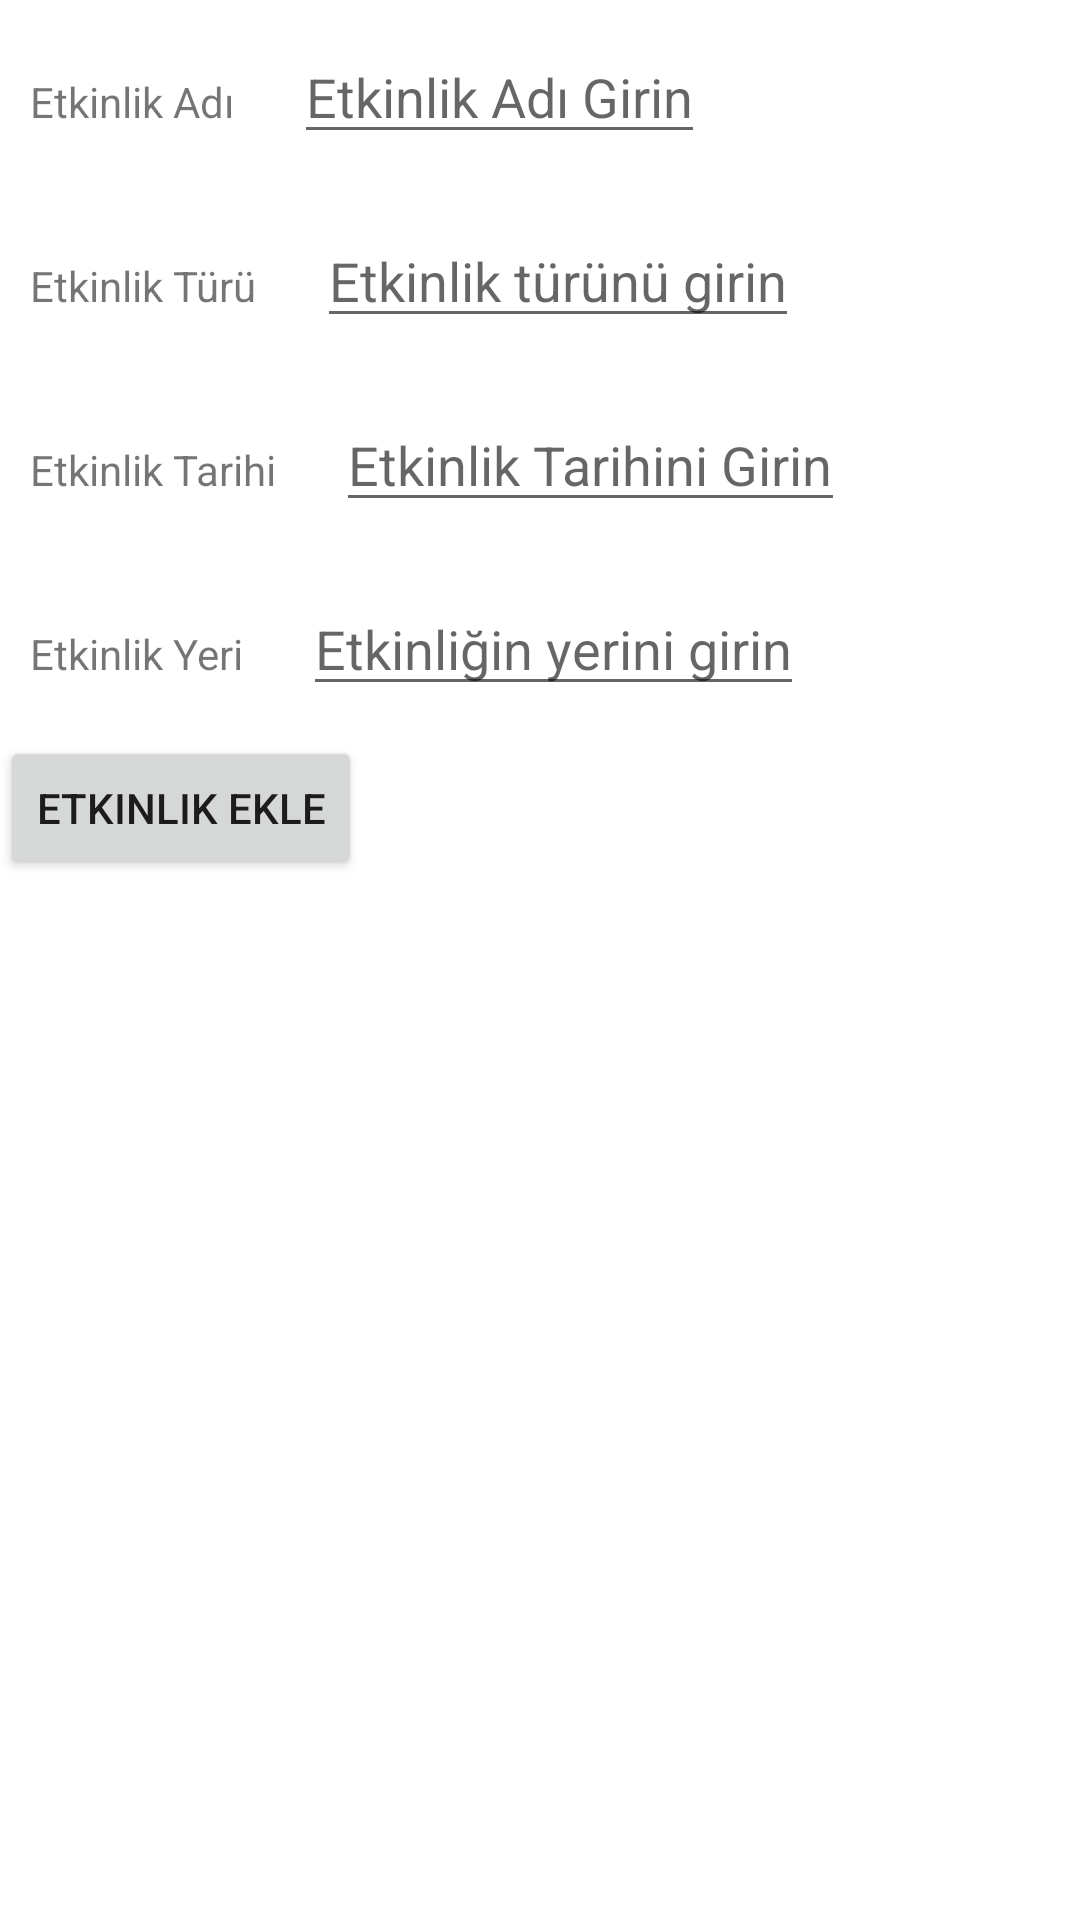

Layout XML and referenced resources for this Android screen:
<!-- AndroidManifest.xml: application theme Theme.MyVirtualCloset3 -->
<!-- res/layout/activity_event.xml -->
<?xml version="1.0" encoding="utf-8"?>
<ScrollView xmlns:android="http://schemas.android.com/apk/res/android"
    xmlns:app="http://schemas.android.com/apk/res-auto"
    xmlns:tools="http://schemas.android.com/tools"
    android:layout_width="match_parent"
    android:layout_height="match_parent"
    >

    <RelativeLayout
        android:layout_width="match_parent"
        android:layout_height="match_parent">
        <LinearLayout
            android:id="@+id/EventNameLayout"
            android:layout_width="wrap_content"
            android:layout_height="wrap_content"
            android:layout_alignParentTop="true"
            android:orientation="horizontal">

            <TextView
                android:id="@+id/EventNameText"
                android:layout_width="wrap_content"
                android:layout_height="wrap_content"
                android:layout_margin="10dp"
                android:text="Etkinlik Adı" />

            <EditText
                android:id="@+id/EventName"
                android:layout_width="wrap_content"
                android:layout_height="wrap_content"
                android:layout_margin="10dp"
                android:hint="Etkinlik Adı Girin" />

        </LinearLayout>
        <LinearLayout
            android:layout_width="wrap_content"
            android:layout_height="wrap_content"
            android:id="@+id/EventTypeLayout"
            android:layout_below="@+id/EventNameLayout"
            android:orientation="horizontal">
            <TextView
                android:id="@+id/EventTypeText"
                android:layout_width="wrap_content"
                android:layout_height="wrap_content"
                android:text="Etkinlik Türü"
                android:layout_margin="10dp"
                />
            <EditText
                android:id="@+id/EventType"
                android:layout_width="wrap_content"
                android:layout_height="wrap_content"
                android:layout_margin="10dp"
                android:hint="Etkinlik türünü girin"
                />

        </LinearLayout>
        <LinearLayout
            android:layout_width="wrap_content"
            android:layout_height="wrap_content"
            android:id="@+id/EventDateLayout"
            android:layout_below="@+id/EventTypeLayout"
            android:orientation="horizontal">
            <TextView
                android:id="@+id/EventDateText"
                android:layout_width="wrap_content"
                android:layout_height="wrap_content"
                android:text="Etkinlik Tarihi"
                android:layout_margin="10dp"
                />
            <EditText
                android:id="@+id/EventDate"
                android:layout_width="wrap_content"
                android:layout_height="wrap_content"
                android:hint="Etkinlik Tarihini Girin"
                android:layout_margin="10dp"
                />

        </LinearLayout>
        <LinearLayout
            android:layout_width="wrap_content"
            android:layout_height="wrap_content"
            android:id="@+id/EventLocationLayout"
            android:layout_below="@+id/EventDateLayout"
            android:orientation="horizontal">
            <TextView
                android:id="@+id/EventLocationText"
                android:layout_width="wrap_content"
                android:layout_height="wrap_content"
                android:text="Etkinlik Yeri"
                android:layout_margin="10dp"
                />
            <EditText
                android:id="@+id/EventLocation"
                android:layout_width="wrap_content"
                android:layout_height="wrap_content"
                android:hint="Etkinliğin yerini girin"
                android:layout_margin="10dp"
                />

        </LinearLayout>

        <LinearLayout
            android:layout_width="wrap_content"
            android:layout_height="wrap_content"
            android:orientation="horizontal"
            android:layout_below="@+id/EventLocationLayout">
            <Button
                android:layout_width="wrap_content"
                android:layout_height="wrap_content"
                android:id="@+id/btnAddEvent"
                android:text="Etkinlik Ekle"
                />

        </LinearLayout>



    </RelativeLayout>

</ScrollView>
<!-- resources referenced by this layout -->
<resources>
  <style name="Theme.MyVirtualCloset3" parent="Theme.MaterialComponents.DayNight.DarkActionBar">
          
          <item name="colorPrimary">@color/purple_500</item>
          <item name="colorPrimaryVariant">@color/purple_700</item>
          <item name="colorOnPrimary">@color/white</item>
          
          <item name="colorSecondary">@color/teal_200</item>
          <item name="colorSecondaryVariant">@color/teal_700</item>
          <item name="colorOnSecondary">@color/black</item>
          
          <item name="android:statusBarColor" tools:targetApi="l">?attr/colorPrimaryVariant</item>
          
      </style>
  <!-- not gathered from this repository: default colours our renderer supplied (Android Studio template values) -->
  <color name="purple_500">#FF6200EE</color>
  <color name="purple_700">#FF3700B3</color>
  <color name="teal_200">#FF03DAC5</color>
  <color name="teal_700">#FF018786</color>
  <color name="black">#FF000000</color>
  <color name="white">#FFFFFFFF</color>
</resources>
